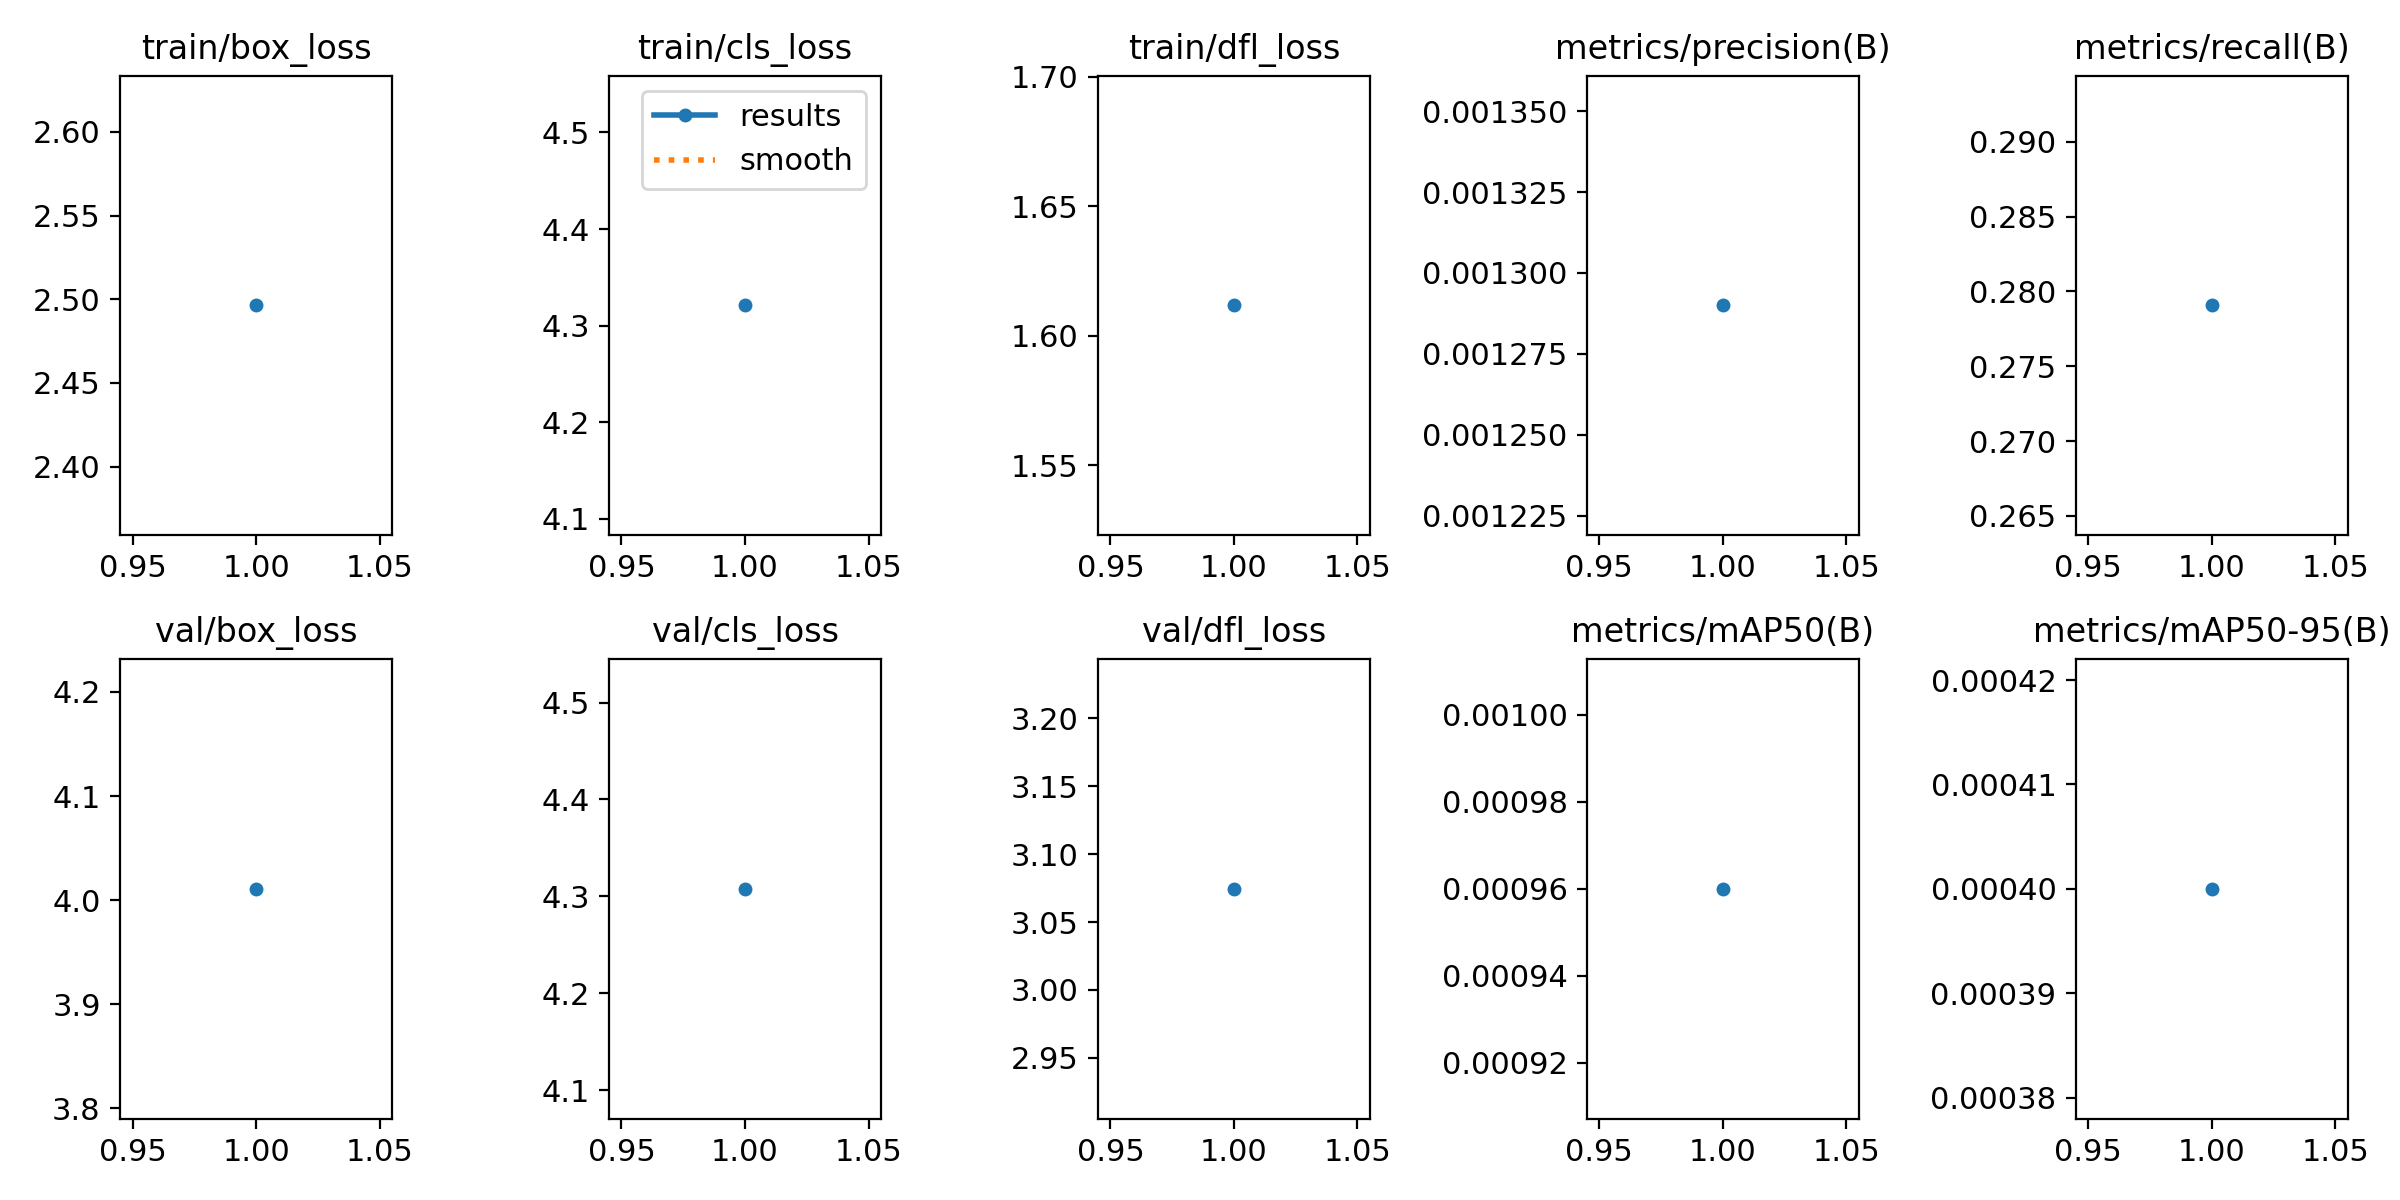

Values plotted in this chart, from the file beside it:
epoch, time, train/box_loss, train/cls_loss, train/dfl_loss, metrics/precision(B), metrics/recall(B), metrics/mAP50(B), metrics/mAP50-95(B), val/box_loss, val/cls_loss, val/dfl_loss, lr/pg0, lr/pg1, lr/pg2
1, 7.345, 2.496, 4.321, 1.612, 0.00129, 0.2791, 0.00096, 0.0004, 4.011, 4.308, 3.074, 0.00018, 0.00018, 0.00018
